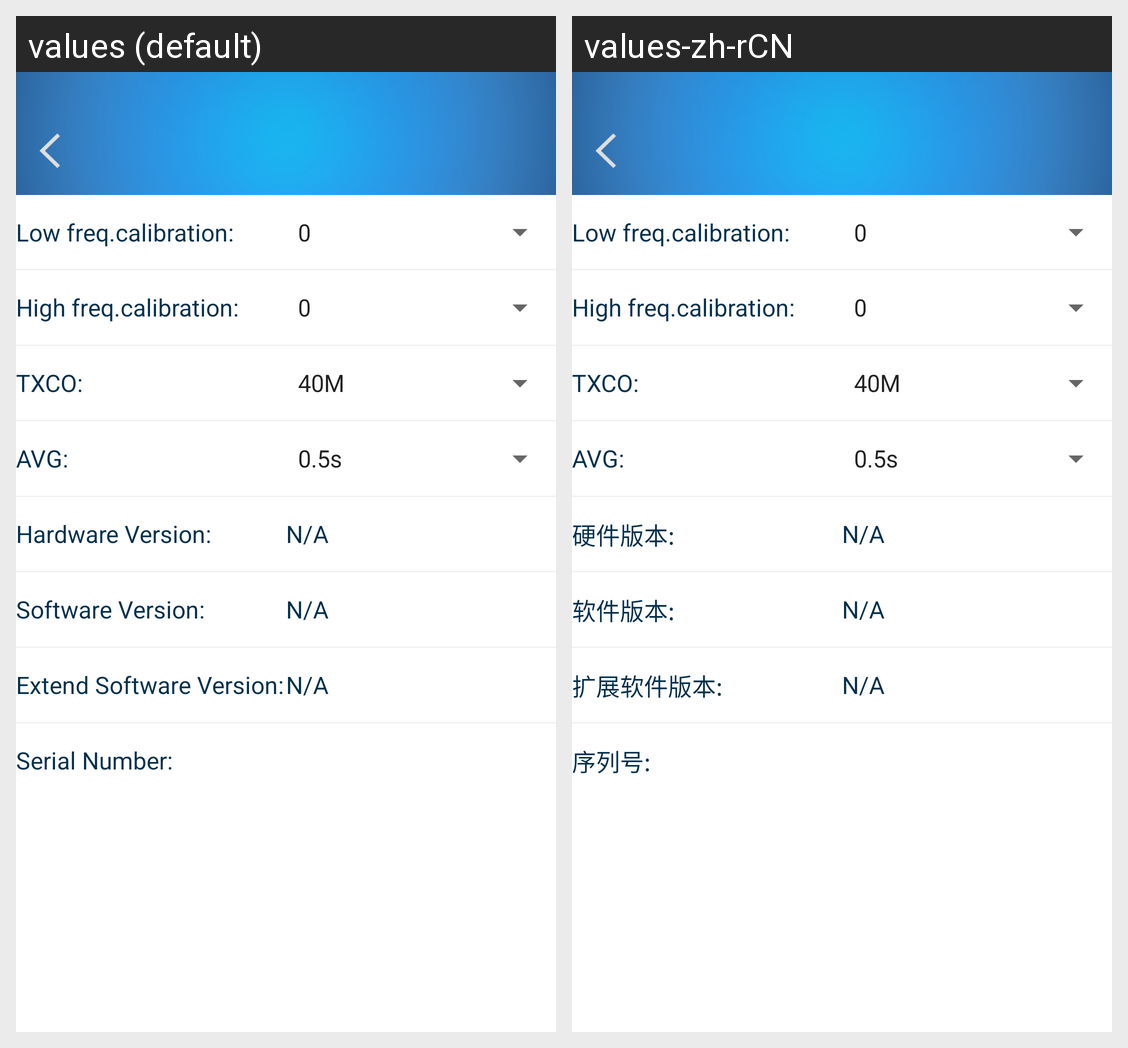

Here is an Android app screen in its default locale and in the app's own translations. Write out the translated-string differences for the strings that appear on this screen.
Android screen res/layout/activity_ttsetting.xml rendered under 2 locales, left to right: values (default), values-zh-rCN. Device: Nexus 5 (rendered at 1080×1920; each locale shown at half size, 540×960, under a caption strip naming it); theme AppTheme.
Strings drawn on this screen, with the default value and each locale's value (text and hints the layout hard-codes, and strings that could not be matched under every locale, appear in the picture but are not listed):

hw_version
  values: Hardware Version:
  values-zh-rCN: 硬件版本:

sw_version
  values: Software Version:
  values-zh-rCN: 软件版本:

ex_sw_version
  values: Extend Software Version:
  values-zh-rCN: 扩展软件版本:

serial_number
  values: Serial Number:
  values-zh-rCN: 序列号:
